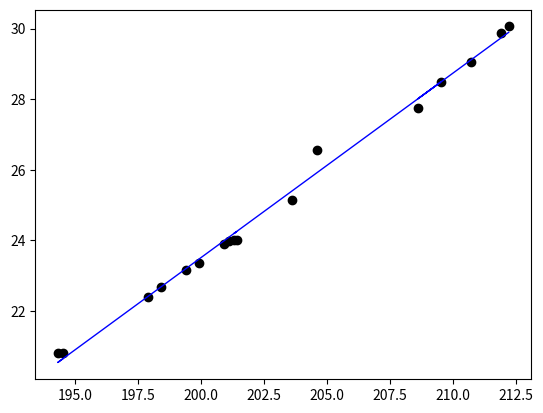

Generate this figure with matplotlib:
#Least Squares Method ALPS WATER
import matplotlib.pyplot as plt

X = [[1,194.5],
    [1,194.3],
    [1,197.9],
    [1,198.4],
    [1,199.4],
    [1,199.9],
    [1,200.9],
    [1,201.1],
    [1,201.4],
    [1,201.3],
    [1,203.6],
    [1,204.6],
    [1,209.5],
    [1,208.6],
    [1,210.7],
    [1,211.9],
    [1,212.2]]


y = [[20.79],    
    [20.79],  
    [22.40],   
    [22.67],    
    [23.15],    
    [23.35],    
    [23.89],    
    [23.99],    
    [24.02],    
    [24.01],    
    [25.14],    
    [26.57],    
    [28.49],    
    [27.76],    
    [29.04],    
    [29.88],    
    [30.06]]    

print(X)
print(len(X))
print(len(y))

#Realizar a matrix transposta
def Matriz_transposta(m):
    xt = list(map(list,zip(*m)))
    return xt

#multiplicação matrizes XT(2,17) x X (17,2) tem matriz final (2,2)
def Prod_Matriz(matrizA, matrizB):    
    matrizR = []
    # Multiplica
    for i in range(len(matrizA)):
        matrizR.append([])
        for j in range(len(matrizB[0])):
            val = 0
            for k in range(len(matrizA[0])):
                    val = val + matrizA[i][k]*matrizB[k][j]
            matrizR[i].append(val)
    return matrizR

#determinante matrix 2x2
def Determinante(m):    
    if len(m) == 2:
        det = m[0][0]*m[1][1]-m[0][1]*m[1][0]
        return det

#matriz 2x2 inversa
def Matriz_Inversa(m):
    det = Determinante(m)    
    if len(m) == 2:
        inv = [[m[1][1]/det, -1*m[0][1]/det],[-1*m[1][0]/det, m[0][0]/det]]
        return inv

def ypred(x,coefi):
    y = []
    for i in range(len(x)):                 
        y_aux = coefi[0][0] + x[i]*coefi[1][0]
        y.append(y_aux)
    return y

def estrairX(X):
    x1 = []
    for i in range(len(X)):
        x1.append(float(X[i][1]))
    return x1

XT = Matriz_transposta(X) 
XTX = Prod_Matriz(XT,X)
XTY = Prod_Matriz(XT,y)
inversa = Matriz_Inversa(XTX)
coef = Prod_Matriz(inversa,XTY)
print(coef)

x1 = estrairX(X)
print(x1)

ypred = ypred(x1,coef)
print(ypred)

y200 = coef[0][0] + 200*coef[1][0]
print('Valor de pressao em temp 200F:',y200)
plt.figure()
plt.scatter(x1, y,color='black')
plt.plot(x1, ypred, color='blue', linewidth=1)
plt.yticks(())
plt.yscale('linear')
plt.show()

